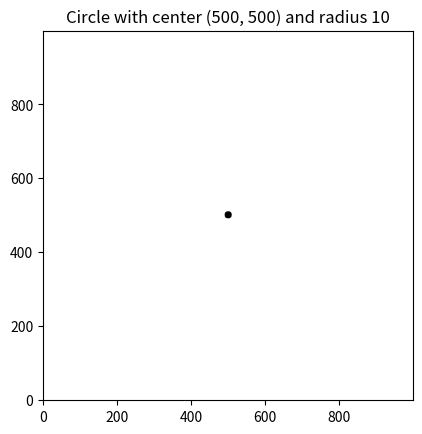

Write Python code to recreate this figure.
import numpy as np
import matplotlib.pyplot as plt

# Function to paint the circle on the grid based on real-space coordinates
def paint_circle(grid, center, radius, grid_size, grid_resolution):
    # Convert real-space coordinates to grid coordinates
    cx, cy = get_cell_index(center[0], center[1], grid_size, grid_resolution)
    
    # Convert the real-space radius to grid radius
    grid_radius = int((radius / grid_size) * grid_resolution)

    # Paint the circle
    for x in range(cx - grid_radius, cx + grid_radius + 1):
        for y in range(cy - grid_radius, cy + grid_radius + 1):
            if (x - cx)**2 + (y - cy)**2 <= grid_radius**2:
                if 0 <= x < grid.shape[0] and 0 <= y < grid.shape[1]:
                    grid[x, y] = 1

# Function to determine which cell a given (x, y) real-space value belongs to
def get_cell_index(x, y, grid_size, grid_resolution):
    cell_x = int((x / grid_size) * grid_resolution)
    cell_y = int((y / grid_size) * grid_resolution)
    
    # Ensure the indices are within bounds
    cell_x = min(max(cell_x, 0), grid_resolution - 1)
    cell_y = min(max(cell_y, 0), grid_resolution - 1)
    
    return cell_x, cell_y

def main():
    # Parameters
    grid_resolution = 1000  # Grid resolution (1000x1000)
    grid_size = 1000  # Real-world space, for instance, a 100x100 unit space
    
    # Create a grid
    grid = np.zeros((grid_resolution, grid_resolution), dtype=int)

    # Define circle parameters in real-world coordinates
    circle_center = (500, 500)  # Circle center in real-world coordinates
    circle_radius = 10  # Circle radius in real-world units

    # Paint the circle on the grid based on real-space coordinates and radius
    paint_circle(grid, circle_center, circle_radius, grid_size, grid_resolution)

    # Plotting the grid
    plt.imshow(grid, cmap='Greys', origin='lower')
    plt.title(f'Circle with center {circle_center} and radius {circle_radius}')
    plt.show()

    # Example of mapping real space to cell index
    real_x, real_y = 45, 70  # Some point in real-world space
    cell_x, cell_y = get_cell_index(real_x, real_y, grid_size, grid_resolution)
    print(f"Real-space point ({real_x}, {real_y}) maps to grid cell ({cell_x}, {cell_y})")

if __name__ == "__main__":
    main()
